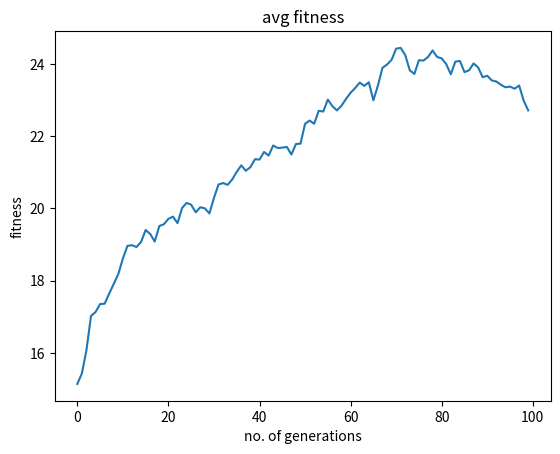

This figure's Python source:
import random
import matplotlib.pyplot as plt


# generates a random string
def create_string(length):
    return ''.join(str(random.randint(0, 1)) for _ in range(length))


# calculates the fitness of a string by counting the number of 1s present
def calculate_fitness(string):
    return string.count('1')


# performs one point crossover
def one_point_crossover(p1, p2):
    crossover_point = random.randint(1, len(p1) - 1)
    c1 = p1[:crossover_point] + p2[crossover_point:]
    c2 = p2[:crossover_point] + p1[crossover_point:]
    return c1, c2

def standard_mutation(string, rate_mutation):
    string_post_mutation = ''
    for char in string:
        if random.random() < rate_mutation:
            string_post_mutation += '0' if char == '1' else '1'
        else:
            string_post_mutation += char
    return string_post_mutation

def selection(population, rate_mutation):
    next_generation = []
    total_fitness = 0

    # calculate the fitness of the population
    for ind in population:
        total_fitness += calculate_fitness(ind)

    average_fitness = total_fitness / len(population)

    # perform one-point crossover
    for _ in range(len(population) // 2):
        parents = []
        weights = []

        # get the weights
        for ind in population:
            weights.append(calculate_fitness(ind))

        # select the parents
        for _ in range(2):
            selected_parent = random.choices(population, weights=weights)[0]
            parents.append(selected_parent)
        parent1, parent2 = parents

        child1, child2 = one_point_crossover(parent1, parent2)
        child1 = standard_mutation(child1, rate_mutation)
        child2 = standard_mutation(child2, rate_mutation)
        next_generation.extend([child1, child2])

    return next_generation, average_fitness


def genetic_algorithm(str_len, population_size, num_generations, rate_mutation):
    population = []
    average_fitnesses = []

    # generate the initial population
    for _ in range(population_size):
        population.append(create_string(str_len))

    # evolve the population
    for generation in range(num_generations):
        population, average_fitness = selection(population, rate_mutation)
        average_fitnesses.append(average_fitness)

    return average_fitnesses


ind_len = 30
num_gens = 100
pop_size = 100
rate_mut = 0.01

avg_fitnesses = genetic_algorithm(ind_len, pop_size, num_gens, rate_mut)

# plot the average fitness over each generation
plt.plot(range(num_gens), avg_fitnesses)

plt.xlabel('no. of generations')
plt.ylabel('fitness')
plt.title('avg fitness')

plt.show()